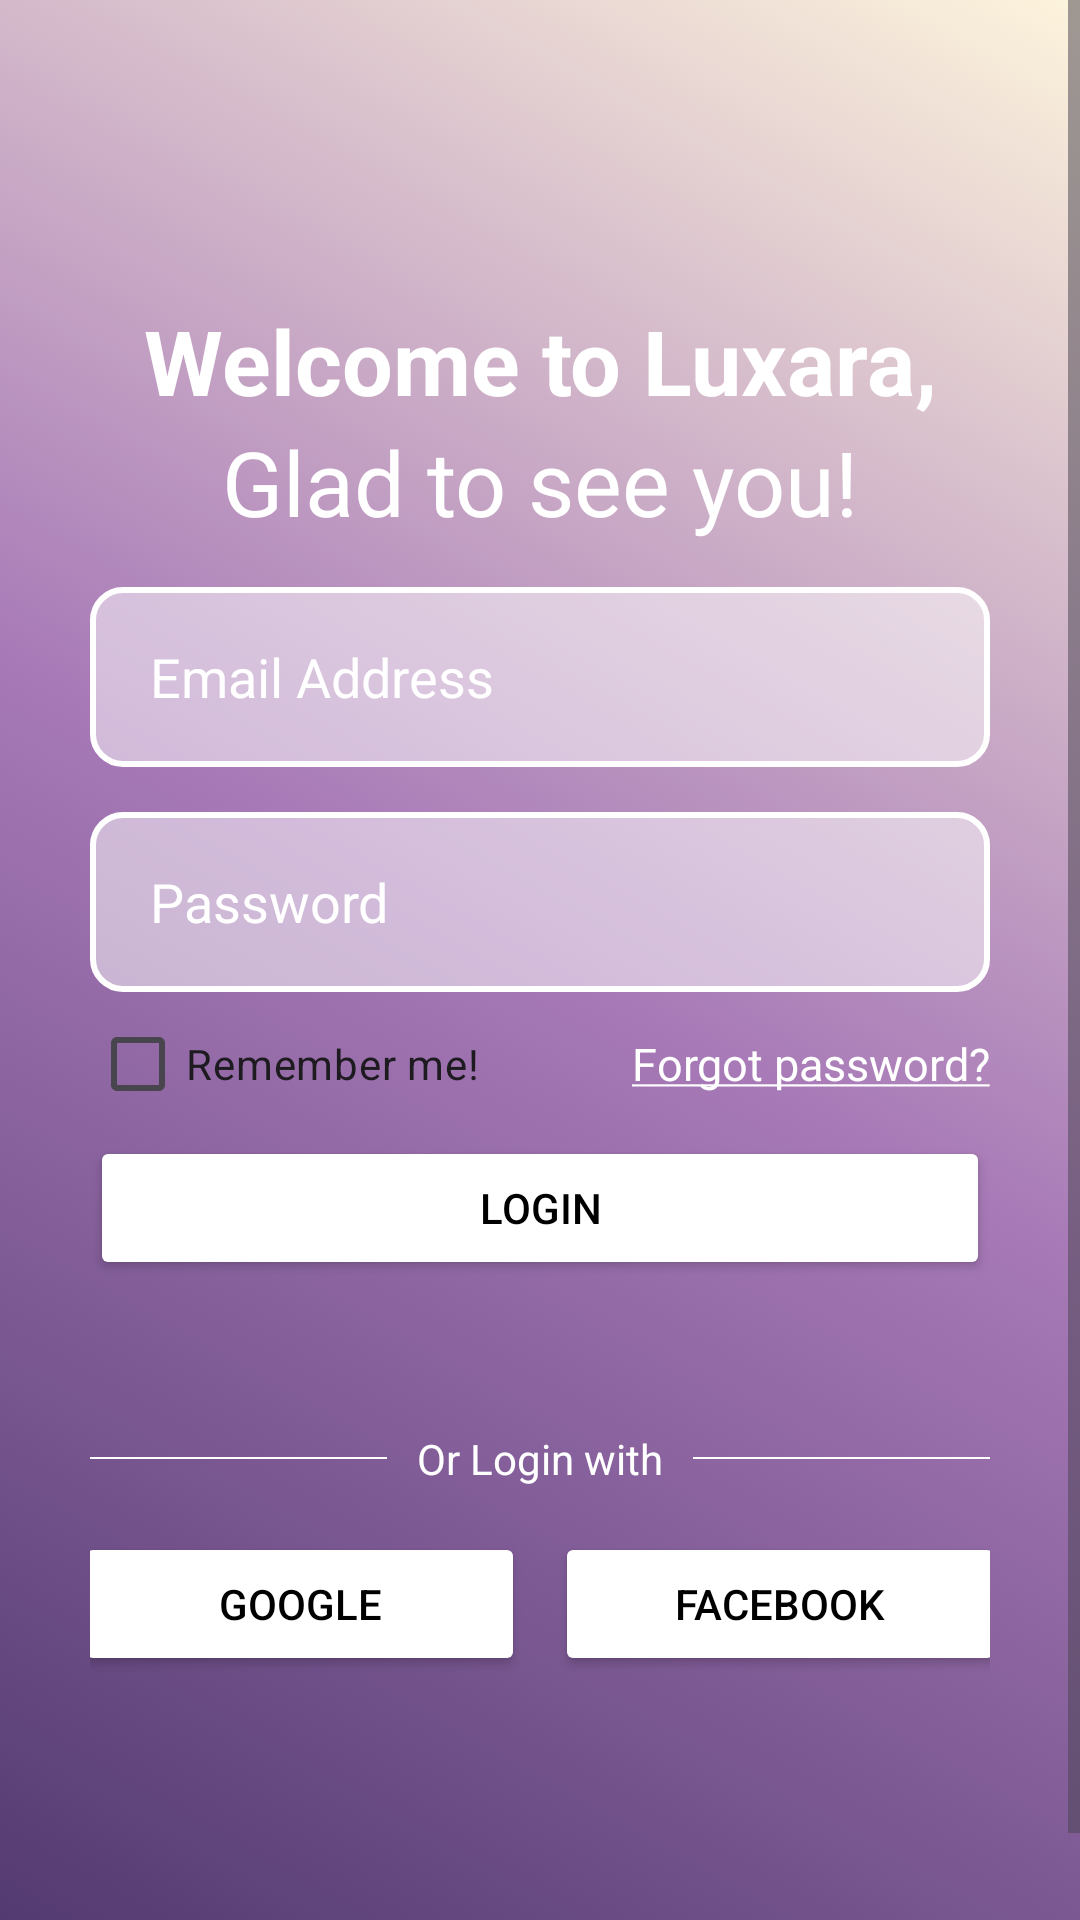

Write the Android layout XML for this screen, with the resource values it uses.
<!-- AndroidManifest.xml: application theme Theme.First_app -->
<!-- res/layout/activity_login.xml -->
<?xml version="1.0" encoding="utf-8"?>
<ScrollView xmlns:android="http://schemas.android.com/apk/res/android"
    xmlns:app="http://schemas.android.com/apk/res-auto"
    xmlns:tools="http://schemas.android.com/tools"
    android:id="@+id/main"
    android:layout_width="match_parent"
    android:layout_height="match_parent"
    android:background="@drawable/app_background"
    tools:context=".Login">

    <LinearLayout
        android:layout_width="match_parent"
        android:layout_height="wrap_content"
        android:layout_margin="30dp"
        android:orientation="vertical">

        <RelativeLayout
            android:layout_width="match_parent"
            android:layout_height="wrap_content"
            android:layout_marginTop="70dp">

            <TextView
                android:id="@+id/textWelcome"
                android:layout_width="match_parent"
                android:layout_height="match_parent"
                android:gravity="center"
                android:text="@string/welcome"
                android:textColor="@color/white"
                android:textSize="30sp"
                android:textStyle="bold" />

            <TextView
                android:layout_width="match_parent"
                android:layout_height="match_parent"
                android:layout_below="@id/textWelcome"
                android:gravity="center"
                android:text="@string/glad"
                android:textColor="@color/white"
                android:textSize="30sp" />


        </RelativeLayout>

        <LinearLayout
            android:layout_width="match_parent"
            android:layout_height="wrap_content"
            android:orientation="vertical">

            <EditText
                android:id="@+id/email_login"
                android:layout_width="match_parent"
                android:layout_height="60dp"
                android:layout_marginVertical="15dp"
                android:background="@drawable/edit_text_background"
                android:hint="@string/add"
                android:inputType="textEmailAddress"
                android:paddingStart="20dp"
                android:textColorHint="@color/white" />

            <EditText
                android:id="@+id/password_login"
                android:layout_width="match_parent"
                android:layout_height="60dp"
                android:background="@drawable/edit_text_background"
                android:hint="@string/pass"
                android:inputType="textPassword"
                android:paddingStart="20dp"
                android:textColorHint="@color/white" />

            <RelativeLayout
                android:layout_width="wrap_content"
                android:layout_height="wrap_content">

                <CheckBox
                    android:id="@+id/remember_login"
                    android:layout_width="wrap_content"
                    android:layout_height="wrap_content"
                    android:layout_alignParentStart="true"
                    android:layout_centerVertical="true"
                    android:text="@string/remember" />

                <TextView
                    android:id="@+id/forgot_login"
                    android:layout_width="wrap_content"
                    android:layout_height="wrap_content"
                    android:layout_alignParentEnd="true"
                    android:layout_centerVertical="true"
                    android:text="@string/for_pass"
                    android:textColor="@color/white"
                    android:textSize="15sp" />


            </RelativeLayout>

            <Button
                android:id="@+id/btn_login"
                android:layout_width="match_parent"
                android:layout_height="match_parent"
                android:backgroundTint="@color/white"
                android:text="@string/log"
                android:textColor="@color/black" />

            <RelativeLayout
                android:layout_width="match_parent"
                android:layout_height="wrap_content"
                android:layout_marginTop="50dp">

                <TextView
                    android:id="@+id/or_text"
                    android:layout_width="wrap_content"
                    android:layout_height="wrap_content"
                    android:layout_centerInParent="true"
                    android:layout_marginLeft="10dp"
                    android:layout_marginRight="10dp"
                    android:text="@string/log_with"
                    android:textColor="#FFFFFF" />

                <View
                    android:layout_width="match_parent"
                    android:layout_height="0.8dp"
                    android:layout_centerVertical="true"
                    android:layout_toStartOf="@id/or_text"
                    android:background="@color/white" />

                <View
                    android:layout_width="match_parent"
                    android:layout_height="0.8dp"
                    android:layout_centerVertical="true"
                    android:layout_toEndOf="@id/or_text"
                    android:background="@color/white" />
            </RelativeLayout>

            <LinearLayout
                android:layout_width="match_parent"
                android:layout_height="wrap_content"
                android:layout_marginTop="15dp"
                android:gravity="center"
                android:orientation="horizontal">

                <Button
                    android:id="@+id/gg"
                    android:layout_width="150dp"
                    android:layout_height="wrap_content"
                    android:layout_marginEnd="10dp"
                    android:backgroundTint="@color/white"
                    android:drawableLeft="@drawable/google_icon"
                    android:text="@string/gg"
                    android:textColor="@color/black" />

                <Button
                    android:layout_width="150dp"
                    android:layout_height="match_parent"
                    android:backgroundTint="@color/white"
                    android:drawableLeft="@drawable/facebook_icon"
                    android:text="@string/fb"
                    android:textColor="@color/black" />
            </LinearLayout>

            <RelativeLayout
                android:layout_width="match_parent"
                android:layout_height="match_parent"
                android:layout_marginTop="90dp"
                android:gravity="center_horizontal">

                <TextView
                    android:id="@+id/text_account"
                    android:layout_width="wrap_content"
                    android:layout_height="wrap_content"
                    android:layout_alignParentBottom="true"
                    android:text="@string/dont_have"
                    android:textColor="@color/black"
                    android:textSize="16sp" />

                <TextView
                    android:id="@+id/signup_login"
                    android:layout_width="wrap_content"
                    android:layout_height="wrap_content"
                    android:layout_marginStart="8dp"
                    android:layout_toEndOf="@+id/text_account"
                    android:text="@string/sign"
                    android:textColor="@color/white"
                    android:textSize="16sp" />

            </RelativeLayout>

        </LinearLayout>


    </LinearLayout>

</ScrollView>
<!-- resources referenced by this layout -->
<resources>
  <color name="black">#FF000000</color>
  <color name="white">#FFFFFFFF</color>
  <!-- drawable app_background (drawable) -->
  <?xml version="1.0" encoding="utf-8"?>
  <selector xmlns:android="http://schemas.android.com/apk/res/android">
      <item>
          <shape>
              -<gradient
                  android:angle="225"
                  android:startColor="#FDF4DC"
                  android:centerColor="#A779B7"
                  android:endColor="#533A71"/>
  
          </shape>
      </item>
  </selector>
  <!-- drawable edit_text_background (drawable) -->
  <?xml version="1.0" encoding="utf-8"?>
  <shape xmlns:android="http://schemas.android.com/apk/res/android"
      android:shape="rectangle">
      <solid android:color="#80FFFFFF"/>
      <stroke
          android:color="@color/white"
          android:width="2dp"/>
      <corners android:radius="10dp"/>
  
  </shape>
  <string name="add">Email Address</string>
  <string name="dont_have">D\'ont have an account?</string>
  <string name="fb">Facebook</string>
  <string name="for_pass"><u>Forgot password?</u></string>
  <string name="gg">Google</string>
  <string name="glad">Glad to see you!</string>
  <string name="log">Login</string>
  <string name="log_with">Or Login with</string>
  <string name="pass">Password</string>
  <string name="remember">Remember me!</string>
  <string name="sign"> <u> Sign Up Now </u> </string>
  <string name="welcome">Welcome to Luxara,</string>
  <style name="Theme.First_app" parent="Base.Theme.First_app" />
  <style name="Base.Theme.First_app" parent="Theme.Material3.DayNight.NoActionBar">
          
          
  
  
      </style>
</resources>
